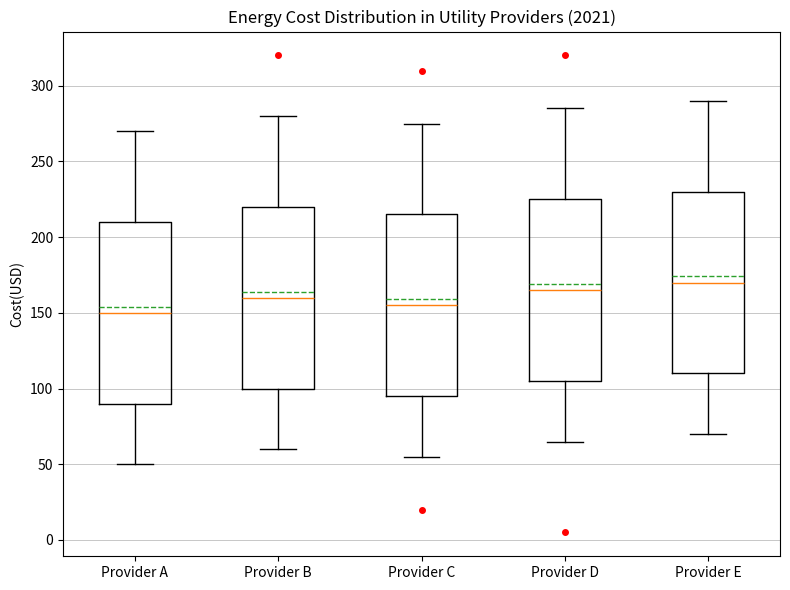

Recreate this plot in Python. (Note: this script raises an exception after producing the figure.)

import matplotlib.pyplot as plt
import numpy as np

# Restructure the data into two 2D lists
data = [[50, 90, 150, 210, 270], [60, 100, 160, 220, 280], [55, 95, 155, 215, 275], [65, 105, 165, 225, 285], [70, 110, 170, 230, 290]]
outliers = [[], [320], [20, 310], [5, 320], []]

# Create figure
fig = plt.figure(figsize=(8, 6))
ax = fig.add_subplot(111)

# Plot the data with the type of box plot
ax.boxplot(data, whis=1.5, showmeans=True, meanline=True, labels=['Provider A', 'Provider B', 'Provider C', 'Provider D', 'Provider E'])

# Manually plot outliers with ax.plot
for i, outlier in enumerate(outliers):
    if len(outlier) > 0:
        x_outlier = np.array([i + 1] * len(outlier))
        y_outlier = np.array(outlier)
        ax.plot(x_outlier, y_outlier, 'ro', ms=4)

# Drawing techniques such as background grids can be used
ax.grid(axis='y', linestyle='-', linewidth=0.5)

# The title of y-axis should be given with its unit
ax.set_ylabel('Cost(USD)')

# The title of the figure
ax.set_title('Energy Cost Distribution in Utility Providers (2021)')

# Automatically resize the image by tight_layout()
fig.tight_layout()

# Save the image
fig.savefig('/cpfs01/user/yehancheng/workspace/datasets/SimChartV2/demo/box/png/11_202312251608.png')

# Clean up the current image state
plt.clf()
